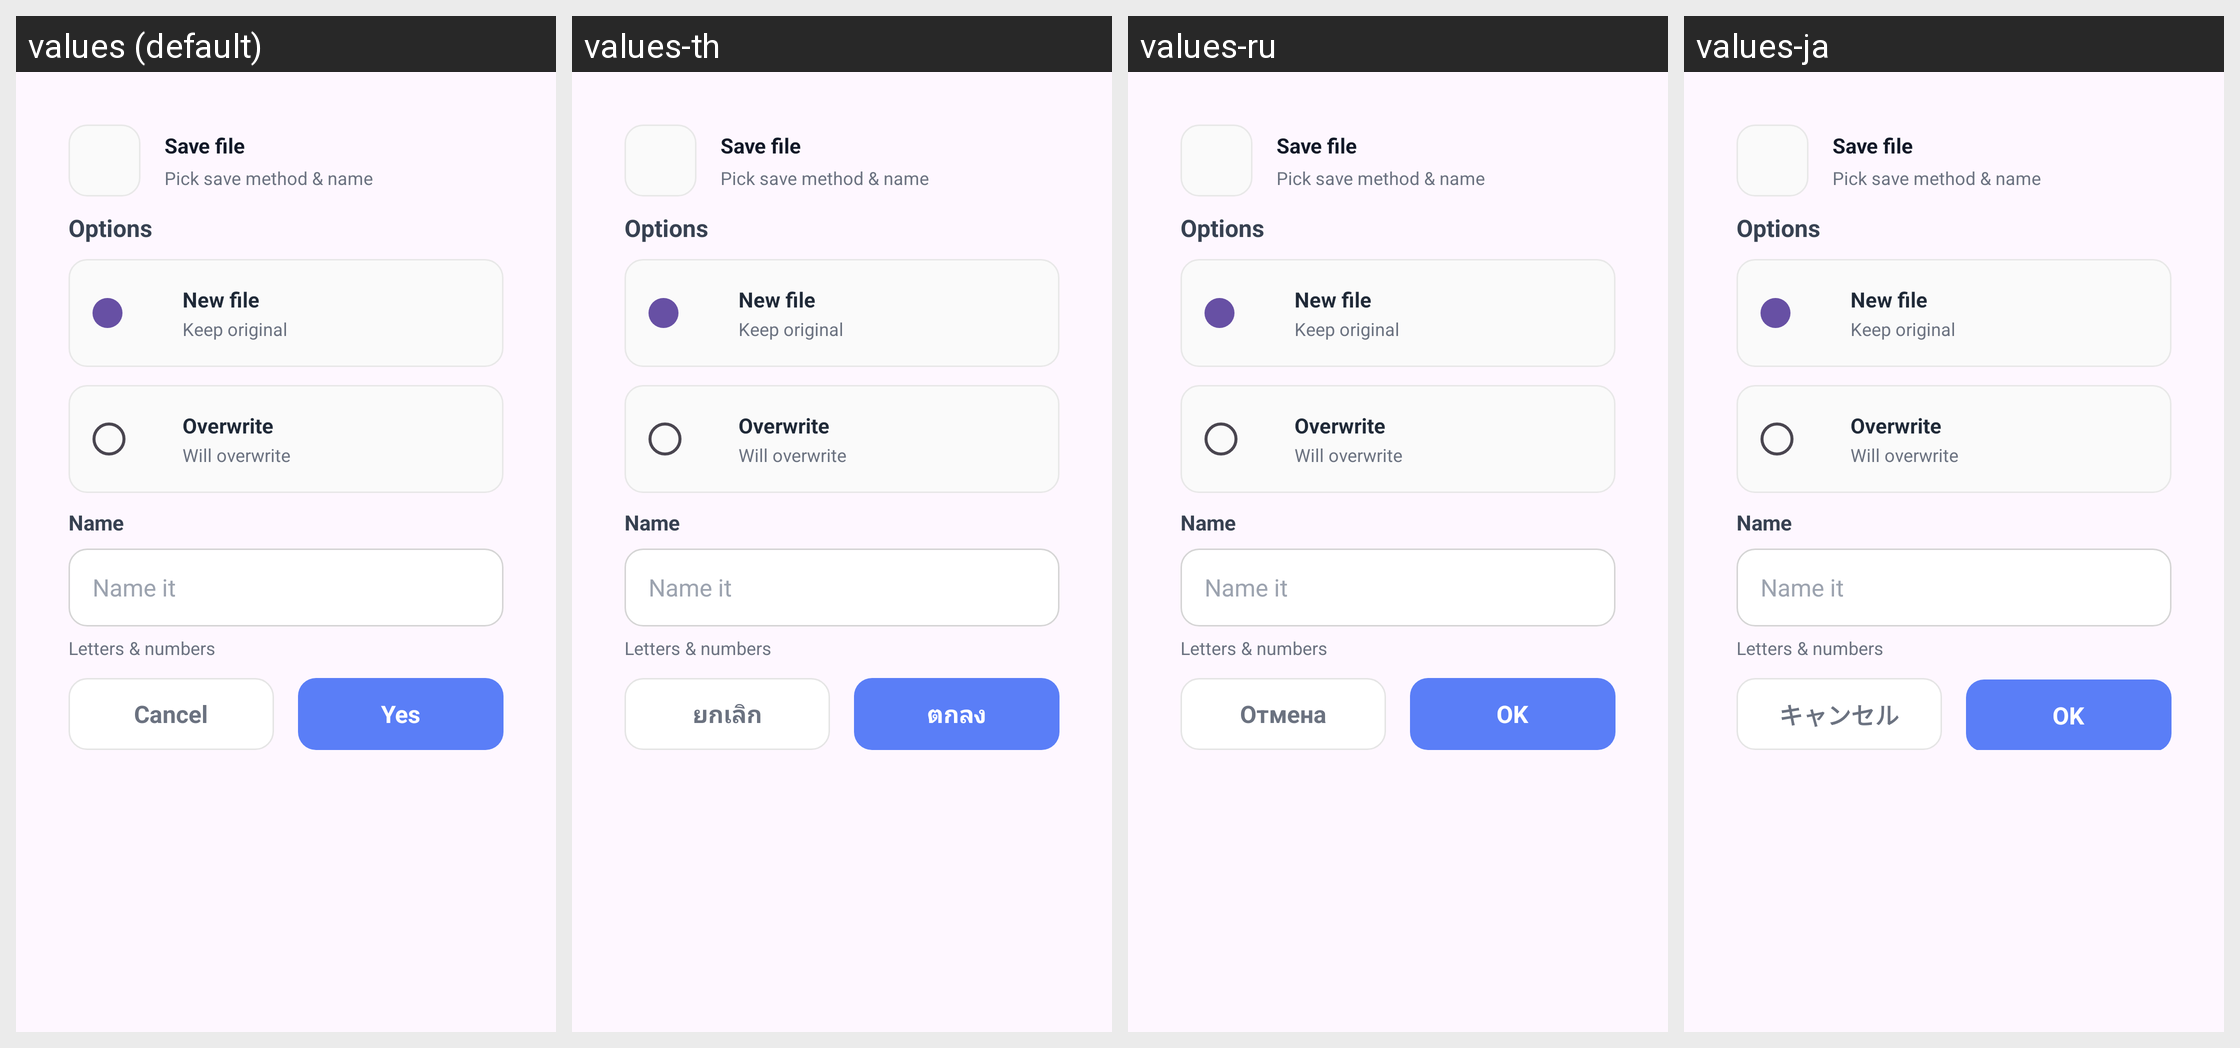

The Android screen above is rendered under several locales of the same app. Produce the string resources it draws, with the default and per-locale values.
Android screen res/layout/dialog_pdf_save.xml rendered under 4 locales, left to right: values (default), values-th, values-ru, values-ja. Device: Nexus 5 (rendered at 1080×1920; each locale shown at half size, 540×960, under a caption strip naming it); theme Theme.PDFViewer.
Other locales in the repository, not shown: values-de, values-es, values-fr, values-hi, values-in, values-ko, values-pt-rBR, values-vi, values-zh-rCN, values-zh-rHK, values-zh-rMO, values-zh-rTW.
Strings drawn on this screen, with the default value and each locale's value (text and hints the layout hard-codes, and strings that could not be matched under every locale, appear in the picture but are not listed):

pdf_save_dialog_title
  values: Save file
  values-th: Save file  [not translated; the default value is used]
  values-ru: Save file  [not translated; the default value is used]
  values-ja: Save file  [not translated; the default value is used]

pdf_save_dialog_subtitle
  values: Pick save method & name
  values-th: Pick save method & name  [not translated; the default value is used]
  values-ru: Pick save method & name  [not translated; the default value is used]
  values-ja: Pick save method & name  [not translated; the default value is used]

pdf_save_options_title
  values: Options
  values-th: Options  [not translated; the default value is used]
  values-ru: Options  [not translated; the default value is used]
  values-ja: Options  [not translated; the default value is used]

pdf_save_as_new
  values: New file
  values-th: New file  [not translated; the default value is used]
  values-ru: New file  [not translated; the default value is used]
  values-ja: New file  [not translated; the default value is used]

pdf_save_as_new_desc
  values: Keep original
  values-th: Keep original  [not translated; the default value is used]
  values-ru: Keep original  [not translated; the default value is used]
  values-ja: Keep original  [not translated; the default value is used]

pdf_save_overwrite
  values: Overwrite
  values-th: Overwrite  [not translated; the default value is used]
  values-ru: Overwrite  [not translated; the default value is used]
  values-ja: Overwrite  [not translated; the default value is used]

pdf_save_overwrite_desc
  values: Will overwrite
  values-th: Will overwrite  [not translated; the default value is used]
  values-ru: Will overwrite  [not translated; the default value is used]
  values-ja: Will overwrite  [not translated; the default value is used]

pdf_save_file_name_label
  values: Name
  values-th: Name  [not translated; the default value is used]
  values-ru: Name  [not translated; the default value is used]
  values-ja: Name  [not translated; the default value is used]

pdf_save_file_name_hint
  values: Name it
  values-th: Name it  [not translated; the default value is used]
  values-ru: Name it  [not translated; the default value is used]
  values-ja: Name it  [not translated; the default value is used]

pdf_save_file_name_helper
  values: Letters & numbers
  values-th: Letters & numbers  [not translated; the default value is used]
  values-ru: Letters & numbers  [not translated; the default value is used]
  values-ja: Letters & numbers  [not translated; the default value is used]

action_cancel
  values: Cancel
  values-th: ยกเลิก
  values-ru: Отмена
  values-ja: キャンセル

choose_file_delete_confirm_ok
  values: Yes
  values-th: ตกลง
  values-ru: OK
  values-ja: OK
